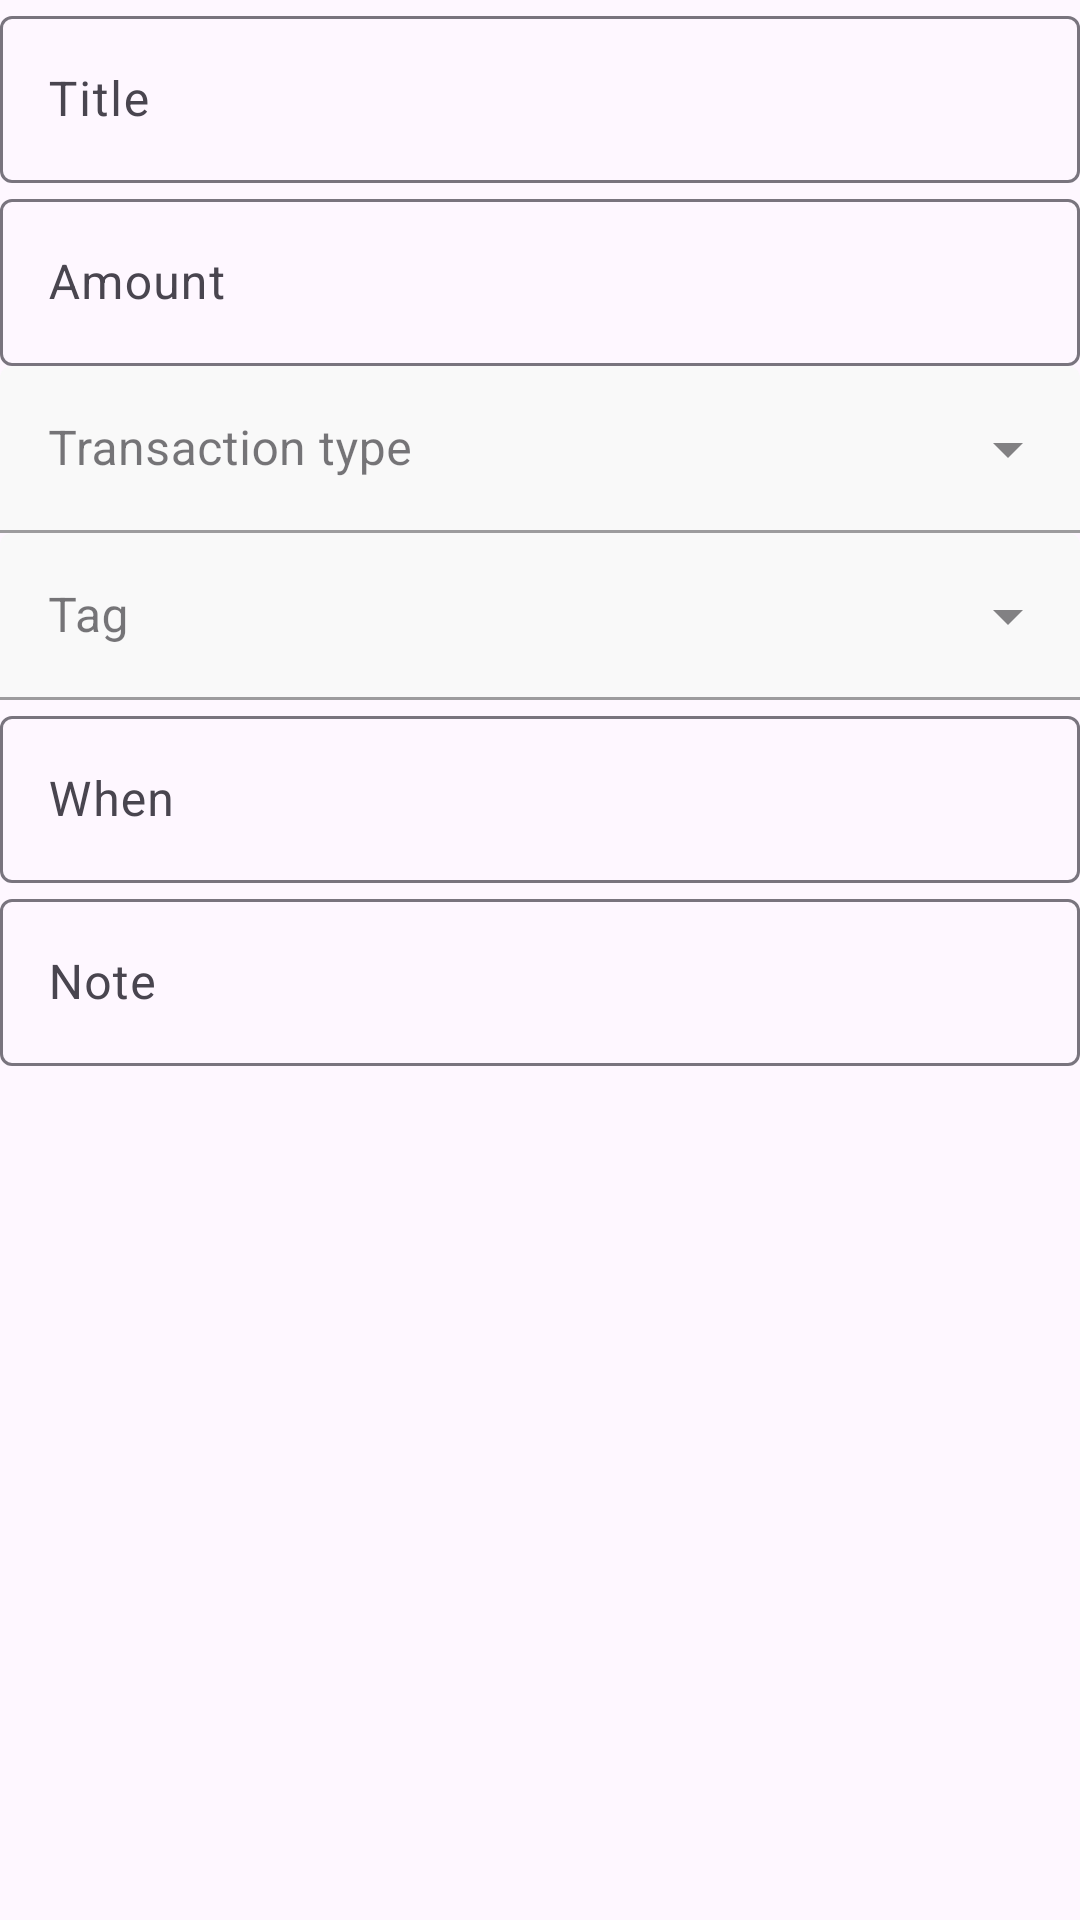

Android layout source for this screen:
<!-- AndroidManifest.xml: application theme Theme.ExpenseTracker -->
<!-- res/layout/content_add_transaction_layout.xml -->
<?xml version="1.0" encoding="utf-8"?>
<LinearLayout xmlns:android="http://schemas.android.com/apk/res/android"
    xmlns:app="http://schemas.android.com/apk/res-auto"
    android:layout_width="match_parent"
    android:layout_height="wrap_content"
    android:layout_gravity="center_horizontal|center_vertical"
    android:orientation="vertical">

    <com.google.android.material.textfield.TextInputLayout
        android:id="@+id/et_title_view"
        android:layout_width="match_parent"
        android:layout_height="wrap_content"
        android:layout_margin="@dimen/dimen_16"
        android:hint="@string/text_title">

        <com.google.android.material.textfield.TextInputEditText
            android:id="@+id/et_title"
            android:layout_width="match_parent"
            android:layout_height="wrap_content"
            android:inputType="text" />

    </com.google.android.material.textfield.TextInputLayout>

    <com.google.android.material.textfield.TextInputLayout
        android:id="@+id/et_amount_view"
        android:layout_width="match_parent"
        android:layout_height="wrap_content"
        android:layout_margin="@dimen/dimen_16"
        android:hint="@string/text_expense_amount"
        app:prefixText="@string/text_expense_rupees">

        <com.google.android.material.textfield.TextInputEditText
            android:id="@+id/et_amount"
            android:layout_width="match_parent"
            android:layout_height="wrap_content"
            android:inputType="numberDecimal" />

    </com.google.android.material.textfield.TextInputLayout>

    <com.google.android.material.textfield.TextInputLayout
        android:id="@+id/et_transactionType_view"
        style="@style/Widget.MaterialComponents.TextInputLayout.FilledBox.ExposedDropdownMenu"
        android:layout_width="match_parent"
        android:layout_height="wrap_content"
        android:layout_margin="@dimen/dimen_16"
        android:hint="@string/text_expense_transaction_type"
        app:boxBackgroundColor="@color/background">

        <AutoCompleteTextView
            android:id="@+id/et_transactionType"
            android:layout_width="match_parent"
            android:layout_height="wrap_content"
            android:inputType="none"
            android:labelFor="@id/et_transactionType" />

    </com.google.android.material.textfield.TextInputLayout>


    <com.google.android.material.textfield.TextInputLayout
        android:id="@+id/et_tag_view"
        style="@style/Widget.MaterialComponents.TextInputLayout.FilledBox.ExposedDropdownMenu"
        android:layout_width="match_parent"
        android:layout_height="wrap_content"
        android:layout_margin="@dimen/dimen_16"
        android:hint="@string/text_expense_tag"
        app:boxBackgroundColor="@color/background">

        <AutoCompleteTextView
            android:id="@+id/et_tag"
            android:layout_width="match_parent"
            android:layout_height="wrap_content"
            android:inputType="none"
            android:labelFor="@id/et_tag" />

    </com.google.android.material.textfield.TextInputLayout>

    <com.google.android.material.textfield.TextInputLayout
        android:id="@+id/et_when_view"
        android:layout_width="match_parent"
        android:layout_height="wrap_content"
        android:layout_margin="@dimen/dimen_16"
        android:clickable="true"
        android:focusable="true"
        android:hint="@string/text_expense_when"
        app:endIconDrawable="@drawable/ic_baseline_calendar"
        app:endIconMode="custom">

        <com.google.android.material.textfield.TextInputEditText
            android:id="@+id/et_when"
            android:layout_width="match_parent"
            android:layout_height="wrap_content"
            android:inputType="text" />

    </com.google.android.material.textfield.TextInputLayout>

    <com.google.android.material.textfield.TextInputLayout
        android:id="@+id/et_note_view"
        android:layout_width="match_parent"
        android:layout_height="wrap_content"
        android:layout_margin="@dimen/dimen_16"
        android:hint="@string/text_expense_note">

        <com.google.android.material.textfield.TextInputEditText
            android:id="@+id/et_note"
            android:layout_width="match_parent"
            android:layout_height="wrap_content"
            android:inputType="text"
            android:maxLength="240"
            android:maxLines="3" />

    </com.google.android.material.textfield.TextInputLayout>

</LinearLayout>
<!-- resources referenced by this layout -->
<resources>
  <color name="background">#f9f9f9</color>
  <string name="text_expense_amount">Amount</string>
  <string name="text_expense_note">Note</string>
  <string name="text_expense_rupees">₹</string>
  <string name="text_expense_tag">Tag</string>
  <string name="text_expense_transaction_type">Transaction type</string>
  <string name="text_expense_when">When</string>
  <string name="text_title">Title</string>
  <style name="Theme.ExpenseTracker" parent="Base.Theme.ExpenseTracker" />
  <style name="Base.Theme.ExpenseTracker" parent="Theme.Material3.Light.NoActionBar">
          <item name="colorPrimary">@color/blue_500</item>
          <item name="colorPrimaryVariant">@color/white</item>
          <item name="colorOnPrimary">@color/black</item>
          <item name="colorAccent">@color/blue_500</item>
  
          
          <item name="android:statusBarColor">@color/black</item> 
          <item name="android:windowLightStatusBar">true</item>
  
          
  
          
          <item name="android:navigationBarColor">@color/surface</item>
          <item name="android:windowLightNavigationBar" tools:ignore="NewApi">true</item>
      </style>
  <color name="blue_500">#006AF6</color>
  <color name="white">#FFFFFFFF</color>
  <color name="black">#FF000000</color>
  <color name="surface">#FFFFFF</color>
</resources>
